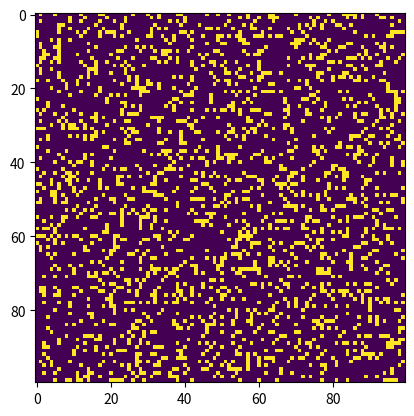

Write the Python code that produced this figure.
"""
conway.py 

A simple Python/matplotlib implementation of Conway's Game of Life.

Author: Mahesh Venkitachalam
"""

import sys, argparse
import numpy as np
import matplotlib.pyplot as plt 
import matplotlib.animation as animation

ON = 255
OFF = 0
vals = [ON, OFF]

def randomGrid(N):
    """returns a grid of NxN random values"""
    return np.random.choice(vals, N*N, p=[0.2, 0.8]).reshape(N, N)

def addGlider(i, j, grid):
    """adds a glider with top left cell at (i, j)"""
    glider = np.array([[0,    0, 255], 
                       [255,  0, 255], 
                       [0,  255, 255]])
    grid[i:i+3, j:j+3] = glider

def addGosperGliderGun(i, j, grid):
    """adds a Gosper Glider Gun with top left cell at (i, j)"""
    gun = np.zeros(11*38).reshape(11, 38)

    gun[5][1] = gun[5][2] = 255
    gun[6][1] = gun[6][2] = 255

    gun[3][13] = gun[3][14] = 255
    gun[4][12] = gun[4][16] = 255
    gun[5][11] = gun[5][17] = 255
    gun[6][11] = gun[6][15] = gun[6][17] = gun[6][18] = 255
    gun[7][11] = gun[7][17] = 255
    gun[8][12] = gun[8][16] = 255
    gun[9][13] = gun[9][14] = 255

    gun[1][25] = 255
    gun[2][23] = gun[2][25] = 255
    gun[3][21] = gun[3][22] = 255
    gun[4][21] = gun[4][22] = 255
    gun[5][21] = gun[5][22] = 255
    gun[6][23] = gun[6][25] = 255
    gun[7][25] = 255

    gun[3][35] = gun[3][36] = 255
    gun[4][35] = gun[4][36] = 255

    grid[i:i+11, j:j+38] = gun

def update(frameNum, img, grid, N):
    # copy grid since we require 8 neighbors for calculation
    # and we go line by line 
    newGrid = grid.copy()
    for i in range(N):
        for j in range(N):
            # compute 8-neghbor sum
            # using toroidal boundary conditions - x and y wrap around 
            # so that the simulaton takes place on a toroidal surface.
            total = int((grid[i, (j-1)%N] + grid[i, (j+1)%N] + 
                         grid[(i-1)%N, j] + grid[(i+1)%N, j] + 
                         grid[(i-1)%N, (j-1)%N] + grid[(i-1)%N, (j+1)%N] + 
                         grid[(i+1)%N, (j-1)%N] + grid[(i+1)%N, (j+1)%N])/255)
            # apply Conway's rules
            if grid[i, j]  == ON:
                if (total < 2) or (total > 3):
                    newGrid[i, j] = OFF
            else:
                if total == 3:
                    newGrid[i, j] = ON
    # update data
    img.set_data(newGrid)
    grid[:] = newGrid[:]
    return img,

# main() function
def main():
    # Command line args are in sys.argv[1], sys.argv[2] ..
    # sys.argv[0] is the script name itself and can be ignored
    # parse arguments
    parser = argparse.ArgumentParser(description="Runs Conway's Game of Life simulation.")
  # add arguments
    parser.add_argument('--grid-size', dest='N', required=False)
    parser.add_argument('--mov-file', dest='movfile', required=False)
    parser.add_argument('--interval', dest='interval', required=False)
    parser.add_argument('--glider', action='store_true', required=False)
    parser.add_argument('--gosper', action='store_true', required=False)
    args = parser.parse_args()
    
    # set grid size
    N = 100
    if args.N and int(args.N) > 8:
        N = int(args.N)
        
    # set animation update interval
    updateInterval = 50
    if args.interval:
        updateInterval = int(args.interval)

    # declare grid
    grid = np.array([])
    # check if "glider" demo flag is specified
    if args.glider:
        grid = np.zeros(N*N).reshape(N, N)
        addGlider(1, 1, grid)
    elif args.gosper:
        grid = np.zeros(N*N).reshape(N, N)
        addGosperGliderGun(10, 10, grid)
    else:
        # populate grid with random on/off - more off than on
        grid = randomGrid(N)

    # set up animation
    fig, ax = plt.subplots()
    img = ax.imshow(grid, interpolation='nearest')
    ani = animation.FuncAnimation(fig, update, fargs=(img, grid, N, ),
                                  frames = 10,
                                  interval=updateInterval,
                                  save_count=50)

    # # of frames? 
    # set output file
    if args.movfile:
        ani.save(args.movfile, fps=30, extra_args=['-vcodec', 'libx264'])

    plt.show()

# call main
if __name__ == '__main__':
    main()
